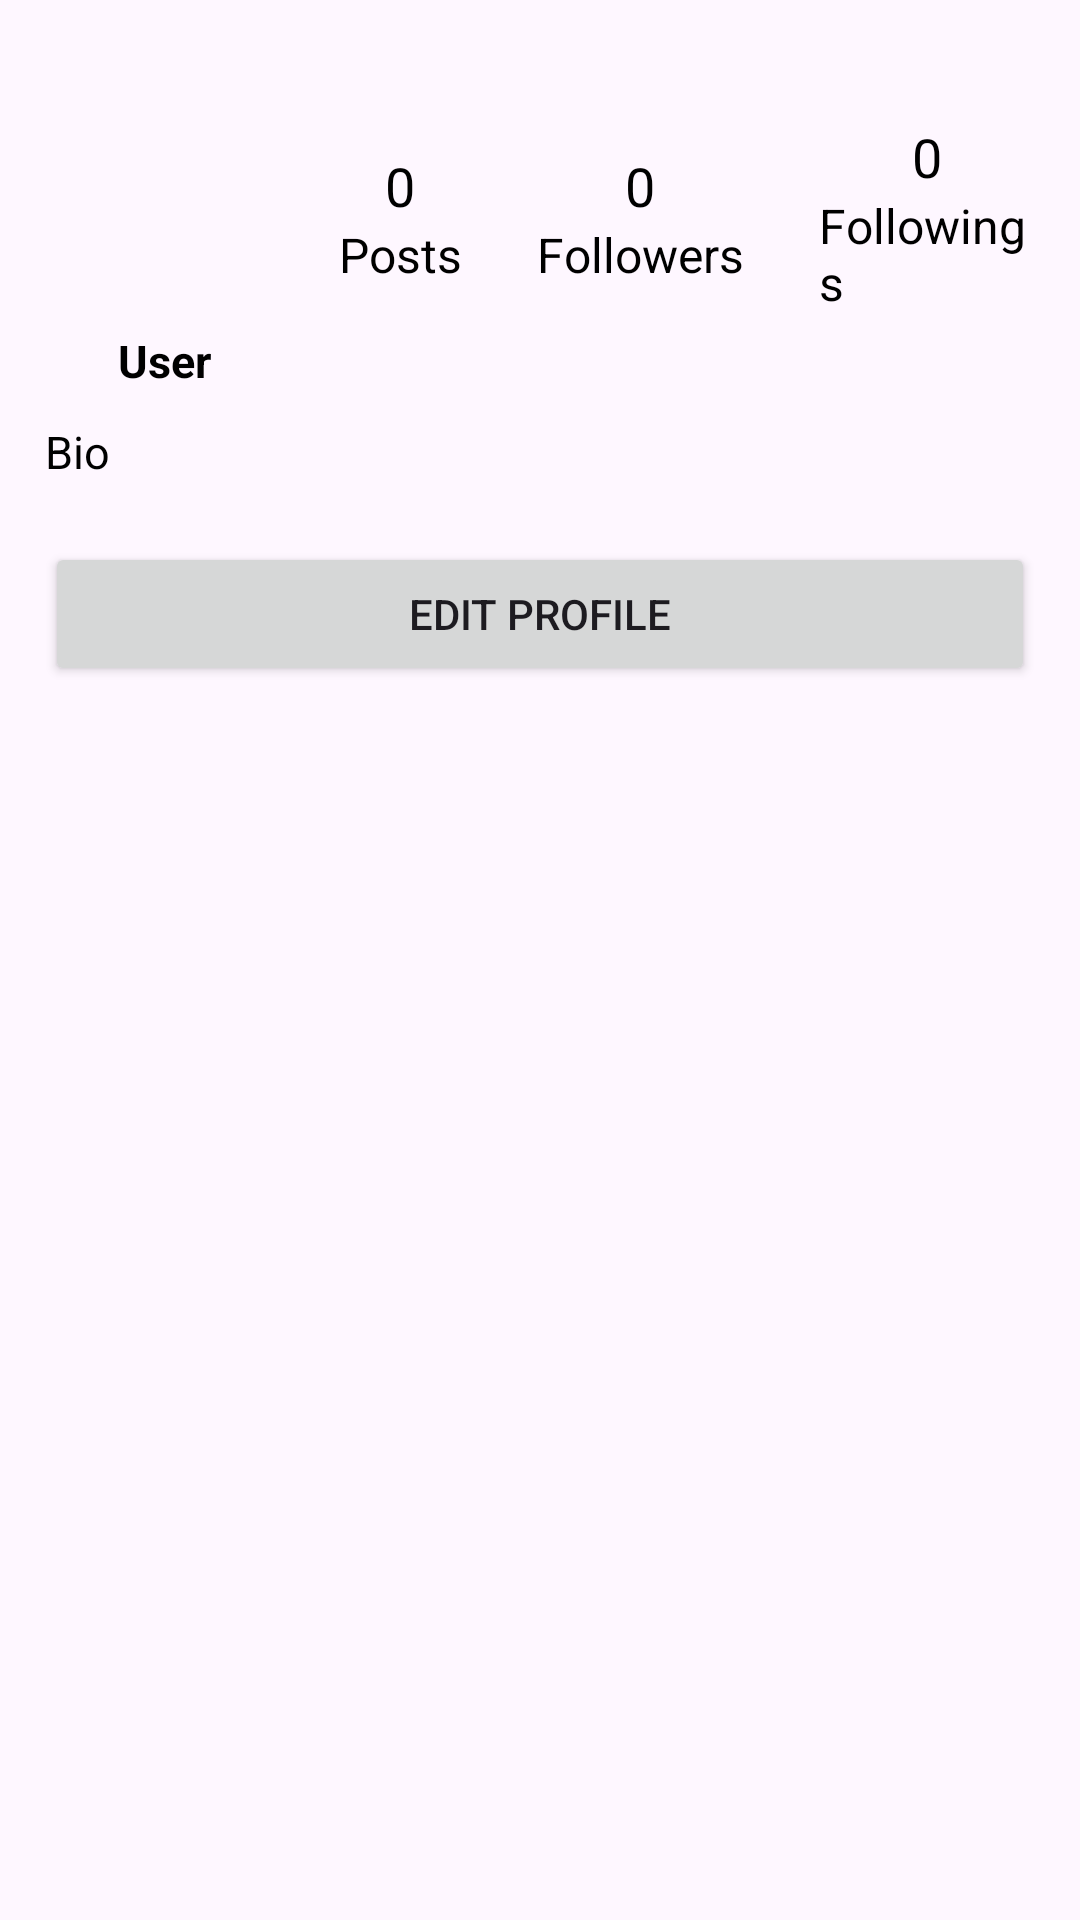

Write the Android layout XML for this screen, with the resource values it uses.
<!-- AndroidManifest.xml: application theme Theme.SocialTrailsApp -->
<!-- res/layout/activity_view_profile.xml -->
<?xml version="1.0" encoding="utf-8"?>
<LinearLayout xmlns:android="http://schemas.android.com/apk/res/android"
    xmlns:tools="http://schemas.android.com/tools"
    android:layout_width="match_parent"
    android:layout_height="match_parent"
    android:orientation="vertical"
    android:padding="15dp">
    <LinearLayout
        android:layout_width="match_parent"
        android:layout_height="wrap_content"
        android:orientation="horizontal"
        android:layout_marginBottom="10dp">

        <LinearLayout
            android:layout_width="wrap_content"
            android:layout_height="wrap_content"
            android:orientation="vertical"
            android:layout_gravity="center"
            android:layout_marginTop="10dp">

            <ImageView
                android:id="@+id/profileImageView"
                android:layout_width="80dp"
                android:layout_height="80dp"
                android:scaleType="centerCrop"
                android:src="@drawable/user"/>

            <TextView
                android:id="@+id/txtprofileusername"
                android:layout_width="wrap_content"
                android:layout_height="wrap_content"
                android:text="User"
                android:layout_gravity="center"
                android:textColor="@color/black"
                android:layout_marginBottom="5dp"
                android:textSize="15sp"
                android:textStyle="bold" />
        </LinearLayout>

        <LinearLayout
            android:layout_width="wrap_content"
            android:layout_height="wrap_content"
            android:layout_gravity="center"
            android:layout_marginLeft="18dp"
            android:orientation="vertical">

            <TextView
                android:id="@+id/posts_count"
                android:layout_width="wrap_content"
                android:layout_height="wrap_content"
                android:layout_gravity="center"
                android:text="0"
                android:textColor="@color/black"
                android:textSize="18sp" />

            <TextView
                android:id="@+id/posts"
                android:layout_width="wrap_content"
                android:layout_height="wrap_content"
                android:text="Posts"
                android:textColor="@color/black"
                android:textSize="16sp" />
        </LinearLayout>

        <LinearLayout
            android:id="@+id/followersList"
            android:layout_width="wrap_content"
            android:layout_height="wrap_content"
            android:orientation="vertical"
            android:layout_gravity="center"
            android:layout_marginLeft="25dp">

            <TextView
                android:id="@+id/followers_count"
                android:layout_width="wrap_content"
                android:layout_height="wrap_content"
                android:layout_gravity="center"
                android:text="0"
                android:textSize="18sp"
                android:textColor="@color/black"/>

            <TextView
                android:id="@+id/followers"
                android:layout_width="wrap_content"
                android:layout_height="wrap_content"
                android:text="Followers"
                android:textSize="16sp"
                android:textColor="@color/black"/>
        </LinearLayout>

        <LinearLayout
            android:id="@+id/followingsList"
            android:layout_width="wrap_content"
            android:layout_height="wrap_content"
            android:orientation="vertical"
            android:layout_gravity="center"
            android:layout_marginLeft="25dp">

            <TextView
                android:id="@+id/followings_count"
                android:layout_width="wrap_content"
                android:layout_height="wrap_content"
                android:text="0"
                android:layout_gravity="center"
                android:textSize="18sp"
                android:textColor="@color/black"/>

            <TextView
                android:id="@+id/followings"
                android:layout_width="wrap_content"
                android:layout_height="wrap_content"
                android:text="Followings"
                android:textSize="16sp"
                android:textColor="@color/black"/>
        </LinearLayout>

    </LinearLayout>

    <TextView
        android:id="@+id/bio"
        android:layout_width="wrap_content"
        android:layout_height="wrap_content"
        android:layout_gravity="left"
        android:textColor="@color/black"
        android:layout_marginBottom="10dp"
        android:text="Bio"
        android:textSize="15sp"/>
    <Button
        android:id="@+id/btnEditProfile"
        android:layout_width="match_parent"
        android:layout_height="wrap_content"
        android:text="Edit Profile"
        android:layout_marginTop="10dp"
        android:layout_marginBottom="10dp"/>

    <GridView
        android:layout_marginTop="25dp"
        android:id="@+id/galleryProfile_grid"
        android:layout_width="match_parent"
        android:layout_height="450dp"
        android:numColumns="3"
        android:verticalSpacing="0dp"
        android:horizontalSpacing="0dp"
        android:stretchMode="columnWidth"
        android:gravity="center"/>

</LinearLayout>
<!-- resources referenced by this layout -->
<resources>
  <color name="black">#FF000000</color>
  <style name="Theme.SocialTrailsApp" parent="Base.Theme.SocialTrailsApp" />
  <style name="Base.Theme.SocialTrailsApp" parent="Theme.Material3.DayNight.NoActionBar">
          
          
      </style>
</resources>
